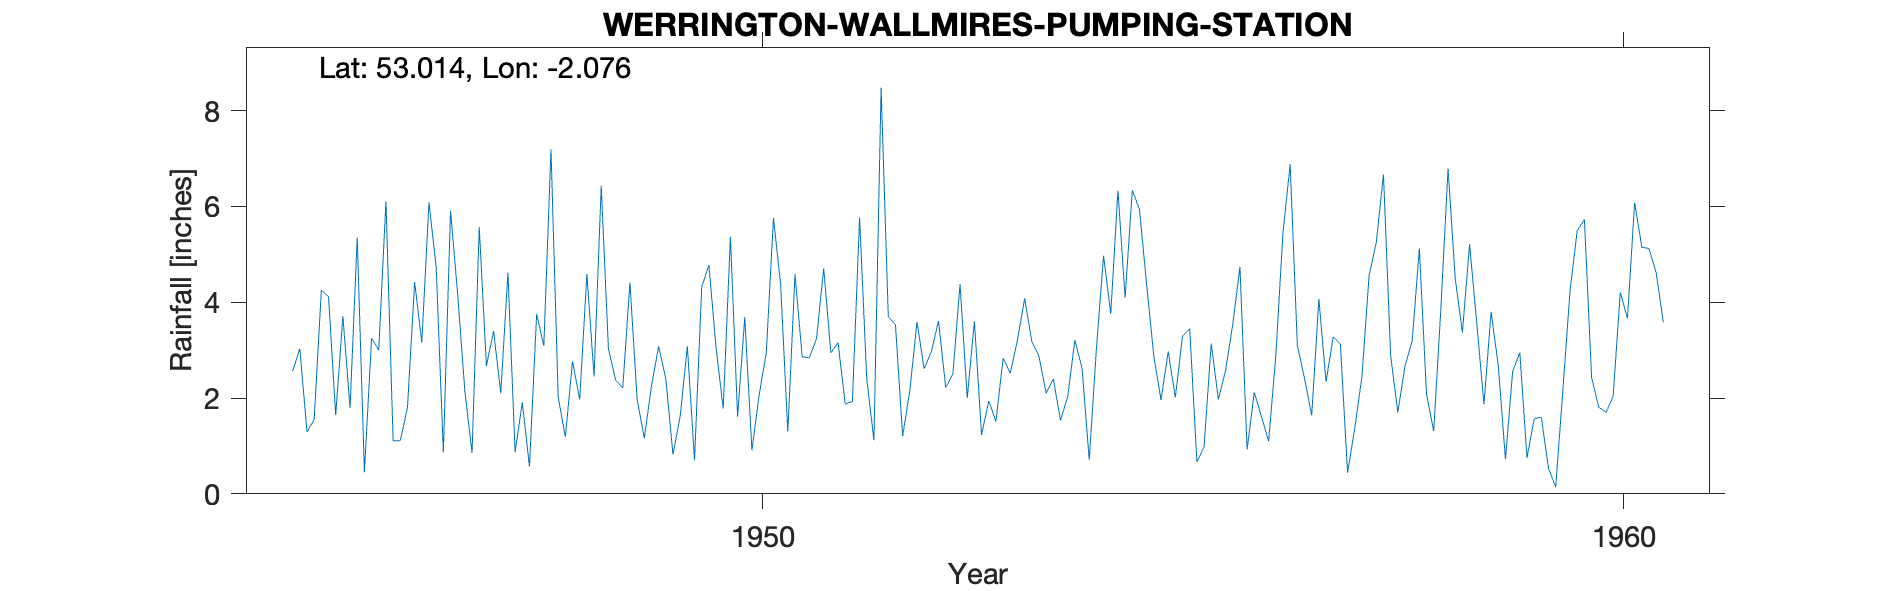

Data behind this chart, as committed beside it:
WERRINGTON-WALLMIRES-PUMPING-STATION, , , , , , , , , , , , , , , , , , , , 
Grid ref, SJ950463, Long, -2.076, Lat, 53.01, Elevation, 761, ft., , , , , , , , , , , , 
Station no, 2364/7, , , , , , , , , , , , , , , , , , , 
, 1941, 1942, 1943, 1944, 1945, 1946, 1947, 1948, 1949, 1950, 1951, 1952, 1953, 1954, 1955, 1956, 1957, 1958, 1959, 1960
January, , , , , 2.56, 3, 2.14, 7.19, 1.98, 1.78, 2.84, 3.53, 1.23, 2.03, 2.88, 4.74, 2.34, 3.19, 2.68, 5.73
February, , , , , 3.03, 6.11, 0.85, 2.02, 1.16, 5.37, 3.24, 1.21, 1.94, 3.21, 1.96, 0.93, 3.28, 5.12, 0.72, 2.43
March, , , , , 1.29, 1.11, 5.57, 1.19, 2.25, 1.61, 4.71, 2.15, 1.51, 2.62, 2.97, 2.12, 3.12, 2.08, 2.55, 1.81
April, , , , , 1.55, 1.11, 2.67, 2.77, 3.08, 3.69, 2.94, 3.59, 2.83, 0.71, 2.01, 1.61, 0.44, 1.31, 2.95, 1.7
May, , , , , 4.25, 1.8, 3.4, 1.97, 2.4, 0.91, 3.16, 2.61, 2.52, 3.03, 3.3, 1.1, 1.37, 3.87, 0.75, 2.03
June, , , , , 4.12, 4.42, 2.1, 4.59, 0.82, 2.06, 1.87, 2.97, 3.21, 4.97, 3.45, 2.88, 2.45, 6.79, 1.57, 4.21
July, , , , , 1.64, 3.16, 4.62, 2.45, 1.62, 2.94, 1.93, 3.61, 4.08, 3.76, 0.67, 5.46, 4.56, 4.5, 1.6, 3.66
August, , , , , 3.71, 6.09, 0.87, 6.43, 3.08, 5.76, 5.77, 2.22, 3.18, 6.33, 0.98, 6.88, 5.25, 3.37, 0.53, 6.08
September, , , , , 1.79, 4.74, 1.91, 3.03, 0.7, 4.37, 2.4, 2.5, 2.87, 4.1, 3.14, 3.1, 6.67, 5.21, 0.14, 5.15
October, , , , , 5.35, 0.87, 0.57, 2.38, 4.32, 1.3, 1.12, 4.38, 2.1, 6.34, 1.97, 2.41, 2.89, 3.57, 2.17, 5.12
November, , , , , 0.45, 5.91, 3.75, 2.21, 4.78, 4.59, 8.48, 2, 2.4, 5.94, 2.58, 1.64, 1.7, 1.87, 4.24, 4.62
December, , , , , 3.25, 4.16, 3.09, 4.41, 3.05, 2.86, 3.7, 3.6, 1.53, 4.37, 3.54, 4.07, 2.67, 3.8, 5.5, 3.58
Total, , , , , 32.99, 42.48, 31.54, 40.64, 29.24, 37.24, 42.16, 34.37, 29.4, 47.41, 29.45, 36.94, 36.74, 44.68, 25.4, 46.12
NGR is from the 1950s record and is near…, , , , , , , , , , , , , , , , , , , , 
